Run: headless pygame with SDL's dummy video driver; simulated clock (each Clock.tick advances the game by its frame time, no real sleeping); random seed 0; keys injected as events and as key.get_pressed() state; no mouse input.
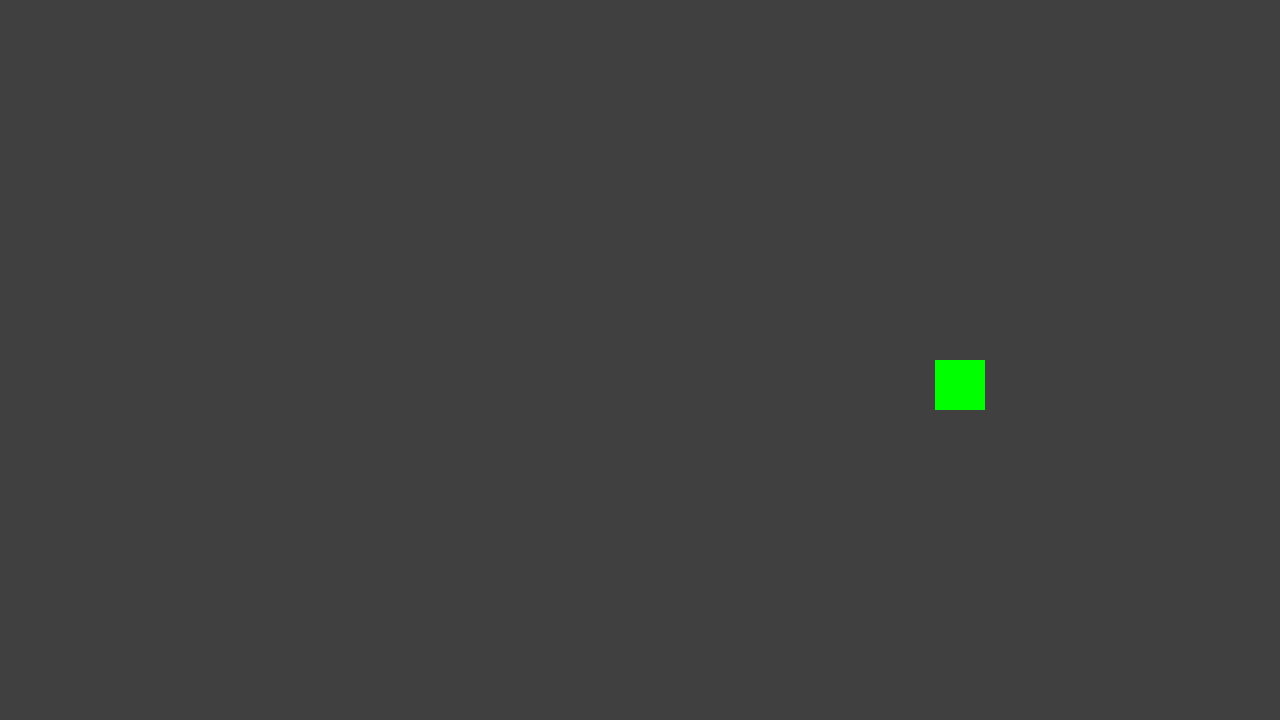
Frame 1 of 4 · flips 1–60 · no input
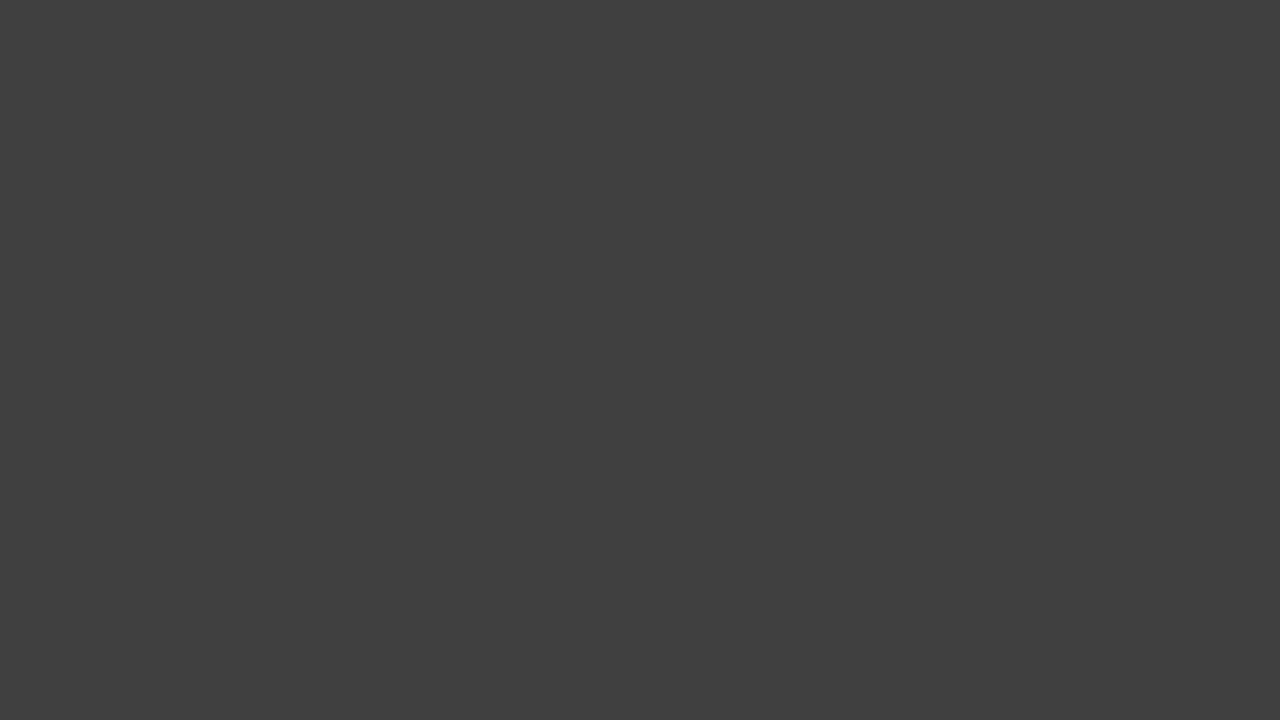
Frame 2 of 4 · flips 61–180 · tapped SPACE, RETURN · held RIGHT (→), D
Frame 3 of 4 · flips 181–300 · held DOWN (↓), S · screen unchanged from frame 2, image omitted
Frame 4 of 4 · flips 301–420 · held LEFT (←), A, UP (↑), W · screen unchanged from frame 3, image omitted

The pygame program that drew these frames:

#!/bin/python
# Example file showing a circle moving on screen
import pygame


class Player:
    def __init__(self):
        self.size = (50, 50)
        self.direction = pygame.Vector2(1, 0)
        self.speed = 5
        self.pos = pygame.Vector2(screen.get_width() / 2, screen.get_height() / 2)
        self.sprite = pygame.Rect(self.pos, self.size)

    def update(self):
        self.sprite.update(self.pos, self.size)

    def draw(self):
        pygame.draw.rect(screen, "green", self.sprite)


# pygame setup
pygame.init()
screen = pygame.display.set_mode((1280, 720))
clock = pygame.time.Clock()
running = True
dt = 0
player = Player()

while running:
    # poll for events
    # pygame.QUIT event means the user clicked X to close your window
    for event in pygame.event.get():
        if event.type == pygame.QUIT:
            running = False

    # fill the screen with a color to wipe away anything from last frame
    screen.fill("grey25")

    player.update()
    player.draw()

    keys = pygame.key.get_pressed()
    if keys[pygame.K_w]:
        player.direction.update(0, -1)
    if keys[pygame.K_s]:
        player.direction.update(0, 1)
    if keys[pygame.K_a]:
        player.direction.update(-1, 0)
    if keys[pygame.K_d]:
        player.direction.update(1, 0)

    # move character
    player.pos.update(player.pos + player.speed * player.direction)

    # flip() the display to put your work on screen
    pygame.display.flip()

    # limits FPS to 60
    # dt is delta time in seconds since last frame, used for framerate-
    # independent physics.
    dt = clock.tick(60) / 1000

pygame.quit()
